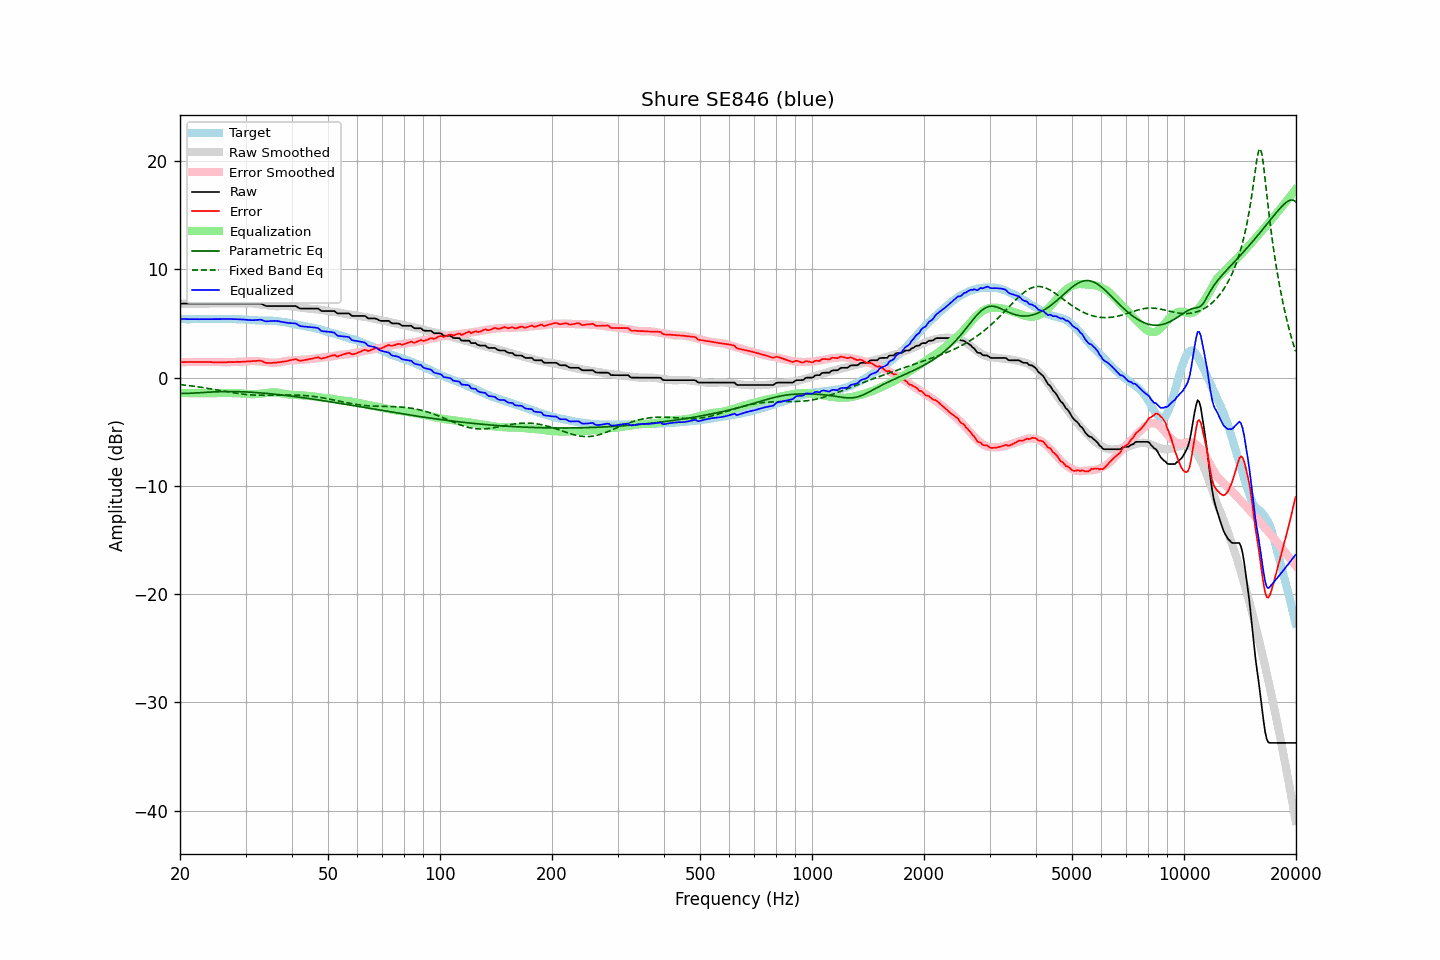

The table this chart was drawn from, first rows:
frequency, raw, error, smoothed, error_smoothed, equalization, parametric_eq, fixed_band_eq, equalized_raw, equalized_smoothed, target
20.00, 6.83, 1.42, 6.83, 1.42, -1.42, -1.46, -0.65, 5.42, 5.42, 5.42
20.20, 6.83, 1.43, 6.83, 1.42, -1.42, -1.46, -0.66, 5.41, 5.41, 5.41
20.40, 6.83, 1.43, 6.83, 1.43, -1.43, -1.46, -0.68, 5.41, 5.41, 5.41
20.61, 6.83, 1.43, 6.83, 1.43, -1.43, -1.46, -0.70, 5.40, 5.40, 5.41
20.81, 6.83, 1.45, 6.83, 1.44, -1.44, -1.46, -0.71, 5.40, 5.40, 5.39
21.02, 6.83, 1.45, 6.83, 1.44, -1.44, -1.46, -0.73, 5.40, 5.40, 5.39
21.23, 6.83, 1.45, 6.83, 1.44, -1.44, -1.45, -0.75, 5.39, 5.39, 5.39
21.44, 6.83, 1.44, 6.83, 1.44, -1.44, -1.45, -0.77, 5.39, 5.39, 5.40
21.66, 6.83, 1.45, 6.83, 1.44, -1.44, -1.44, -0.79, 5.39, 5.39, 5.39
21.87, 6.83, 1.44, 6.83, 1.44, -1.44, -1.43, -0.81, 5.39, 5.39, 5.40
22.09, 6.83, 1.45, 6.83, 1.45, -1.45, -1.42, -0.83, 5.39, 5.39, 5.39
22.31, 6.83, 1.44, 6.83, 1.45, -1.45, -1.41, -0.85, 5.39, 5.39, 5.40
22.54, 6.83, 1.45, 6.83, 1.44, -1.44, -1.40, -0.87, 5.39, 5.39, 5.39
22.76, 6.83, 1.45, 6.83, 1.44, -1.44, -1.39, -0.90, 5.39, 5.39, 5.39
22.99, 6.83, 1.45, 6.83, 1.44, -1.44, -1.38, -0.92, 5.39, 5.39, 5.39
23.22, 6.83, 1.45, 6.83, 1.44, -1.44, -1.37, -0.94, 5.40, 5.40, 5.39
23.45, 6.83, 1.44, 6.83, 1.43, -1.43, -1.36, -0.97, 5.40, 5.40, 5.40
23.69, 6.83, 1.44, 6.83, 1.43, -1.43, -1.35, -0.99, 5.40, 5.40, 5.40
23.92, 6.83, 1.44, 6.83, 1.43, -1.43, -1.35, -1.01, 5.40, 5.40, 5.40
24.16, 6.83, 1.43, 6.83, 1.43, -1.43, -1.34, -1.04, 5.41, 5.41, 5.41
24.40, 6.83, 1.42, 6.83, 1.42, -1.42, -1.33, -1.07, 5.41, 5.41, 5.42
24.65, 6.83, 1.42, 6.83, 1.42, -1.42, -1.32, -1.09, 5.41, 5.41, 5.42
24.89, 6.83, 1.42, 6.83, 1.42, -1.42, -1.32, -1.12, 5.41, 5.41, 5.42
25.14, 6.83, 1.43, 6.83, 1.42, -1.42, -1.31, -1.14, 5.41, 5.41, 5.41
25.39, 6.83, 1.42, 6.83, 1.42, -1.42, -1.30, -1.17, 5.42, 5.42, 5.42
25.65, 6.83, 1.42, 6.83, 1.42, -1.42, -1.30, -1.20, 5.42, 5.42, 5.42
25.91, 6.83, 1.43, 6.83, 1.42, -1.42, -1.30, -1.22, 5.42, 5.42, 5.41
26.16, 6.83, 1.42, 6.83, 1.42, -1.42, -1.29, -1.25, 5.41, 5.41, 5.42
26.43, 6.83, 1.42, 6.83, 1.42, -1.42, -1.29, -1.28, 5.41, 5.41, 5.42
26.69, 6.83, 1.42, 6.83, 1.42, -1.42, -1.29, -1.30, 5.41, 5.41, 5.42
26.96, 6.83, 1.44, 6.83, 1.43, -1.43, -1.29, -1.33, 5.41, 5.41, 5.40
27.23, 6.83, 1.44, 6.83, 1.43, -1.43, -1.29, -1.35, 5.41, 5.41, 5.40
27.50, 6.83, 1.44, 6.83, 1.43, -1.43, -1.29, -1.38, 5.40, 5.40, 5.40
27.77, 6.83, 1.43, 6.83, 1.43, -1.43, -1.29, -1.40, 5.40, 5.40, 5.41
28.05, 6.83, 1.44, 6.83, 1.44, -1.44, -1.29, -1.43, 5.40, 5.40, 5.40
28.33, 6.83, 1.45, 6.83, 1.44, -1.44, -1.30, -1.45, 5.39, 5.39, 5.39
28.62, 6.83, 1.46, 6.83, 1.45, -1.45, -1.30, -1.47, 5.39, 5.39, 5.38
28.90, 6.83, 1.45, 6.83, 1.45, -1.45, -1.30, -1.49, 5.38, 5.38, 5.39
29.19, 6.83, 1.46, 6.83, 1.46, -1.46, -1.31, -1.51, 5.37, 5.37, 5.38
29.48, 6.83, 1.48, 6.83, 1.47, -1.47, -1.31, -1.53, 5.36, 5.36, 5.36
29.78, 6.83, 1.48, 6.84, 1.48, -1.48, -1.32, -1.54, 5.35, 5.36, 5.36
30.08, 6.83, 1.48, 6.84, 1.49, -1.49, -1.33, -1.56, 5.34, 5.35, 5.36
30.38, 6.83, 1.50, 6.85, 1.51, -1.51, -1.33, -1.57, 5.32, 5.34, 5.34
30.68, 6.83, 1.51, 6.85, 1.52, -1.52, -1.34, -1.59, 5.31, 5.33, 5.33
30.99, 6.83, 1.52, 6.85, 1.53, -1.53, -1.35, -1.60, 5.30, 5.32, 5.32
31.30, 6.83, 1.53, 6.84, 1.53, -1.53, -1.36, -1.61, 5.30, 5.31, 5.31
31.61, 6.83, 1.54, 6.83, 1.53, -1.53, -1.37, -1.62, 5.30, 5.30, 5.30
31.93, 6.83, 1.56, 6.82, 1.52, -1.52, -1.38, -1.62, 5.31, 5.29, 5.28
32.24, 6.83, 1.55, 6.80, 1.51, -1.51, -1.39, -1.63, 5.32, 5.29, 5.29
32.57, 6.83, 1.57, 6.78, 1.50, -1.50, -1.40, -1.63, 5.33, 5.28, 5.27
32.89, 6.83, 1.57, 6.76, 1.48, -1.48, -1.41, -1.63, 5.35, 5.27, 5.27
33.22, 6.78, 1.52, 6.74, 1.47, -1.47, -1.42, -1.64, 5.32, 5.27, 5.27
33.55, 6.70, 1.44, 6.72, 1.45, -1.45, -1.44, -1.64, 5.25, 5.27, 5.26
33.89, 6.63, 1.37, 6.69, 1.43, -1.43, -1.45, -1.64, 5.20, 5.26, 5.27
34.23, 6.60, 1.36, 6.67, 1.41, -1.41, -1.46, -1.64, 5.19, 5.26, 5.25
34.57, 6.60, 1.35, 6.65, 1.40, -1.40, -1.48, -1.63, 5.21, 5.25, 5.26
34.92, 6.60, 1.36, 6.63, 1.39, -1.39, -1.49, -1.63, 5.22, 5.25, 5.25
35.27, 6.60, 1.35, 6.62, 1.37, -1.37, -1.51, -1.63, 5.23, 5.24, 5.26
35.62, 6.60, 1.38, 6.60, 1.37, -1.37, -1.52, -1.62, 5.24, 5.23, 5.23
35.97, 6.60, 1.38, 6.59, 1.37, -1.37, -1.54, -1.62, 5.23, 5.22, 5.23
... 635 more rows
